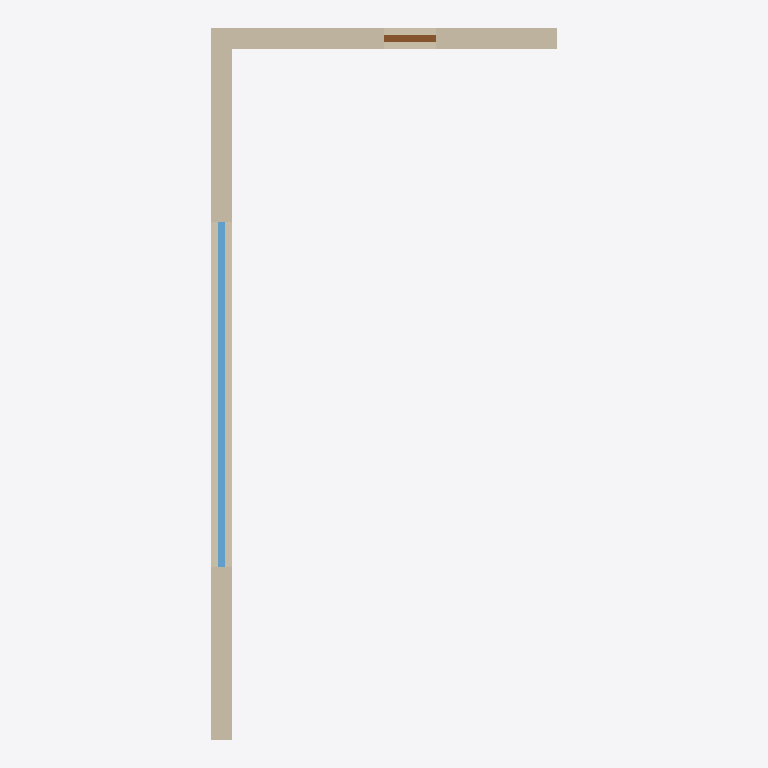
Plan cut of the same IFC building model at storey 'Default Building Storey' (level 0.00 m, cut at 1.40 m), seen from above with north up, elements coloured by IFC class: 2 walls (beige), 1 window (light blue), 1 door (brown). Cut surfaces are drawn darker.
Extent 5.0 m × 10.3 m × 5.3 m (x, y, z). Storeys (1): Default Building Storey at 0.00 m. Elements (4): 2 IfcWallStandardCase, 1 IfcDoor, 1 IfcWindow.

HEADER;
FILE_DESCRIPTION(('ViewDefinition [CoordinationView, ??  QuantityTakeOffAddOnView]'),'2;1');
FILE_NAME('hello_rwth.ifc','2015-12-01T21:53:56',('Architect'),('Building Designer Office'),'Your favorite text editor','your text editor version x.x','The authorising person');
FILE_SCHEMA(('IFC2X3'));
ENDSEC;
DATA;
#1=IFCPROJECT('0YvctVUKr0kugbFTf53O9L',#2,'Hello wall project','Simple wall with door and a wall with window',$,$,$,(#20),#7);
#23=IFCSITE('3rNg_N55v4CRBpQVbZJoHB',#2,'Reiff, Aachen, RWTH','The Reiff Museum Building at RWTH Aachen',$,#24,$,$,.ELEMENT.,(42,21,31,181945),(-71,-3,-24,-263305),0.0,$,$);
#29=IFCBUILDING('0yf_M5JZv9QQXly4dq_zvI',#2,'Reiff Museum','RWTH Department of Architecture',$,#30,$,$,.ELEMENT.,$,$,$);
#35=IFCBUILDINGSTOREY('0C87kaqBXF$xpGmTZ7zxN$',#2,'Default Building Storey','Description of Default Building Storey',$,#36,$,$,.ELEMENT.,0.0);
#245=IFCWALLSTANDARDCASE('08vY3wlbv2xvTKAxOfGb7D',#2,'Wall 2','Description of Wall',$,#246,#251,$);
#45=IFCWALLSTANDARDCASE('3vB2YO$MX4xv5uCqZZG05x',#2,'Wall xyz','Description of Wall',$,#46,#51,$);
#324=IFCWINDOW('1opOtYdH14bRb92uqKwIqS',#2,'A common window','Description of a standard window',$,#325,#330,$,6.4,0.7);
#124=IFCDOOR('0LV8Pid0X3IA3jJLVDPidY',#2,'A common door','Description of a standard door',$,#125,#130,$,6.4,0.7);
ENDSEC;
